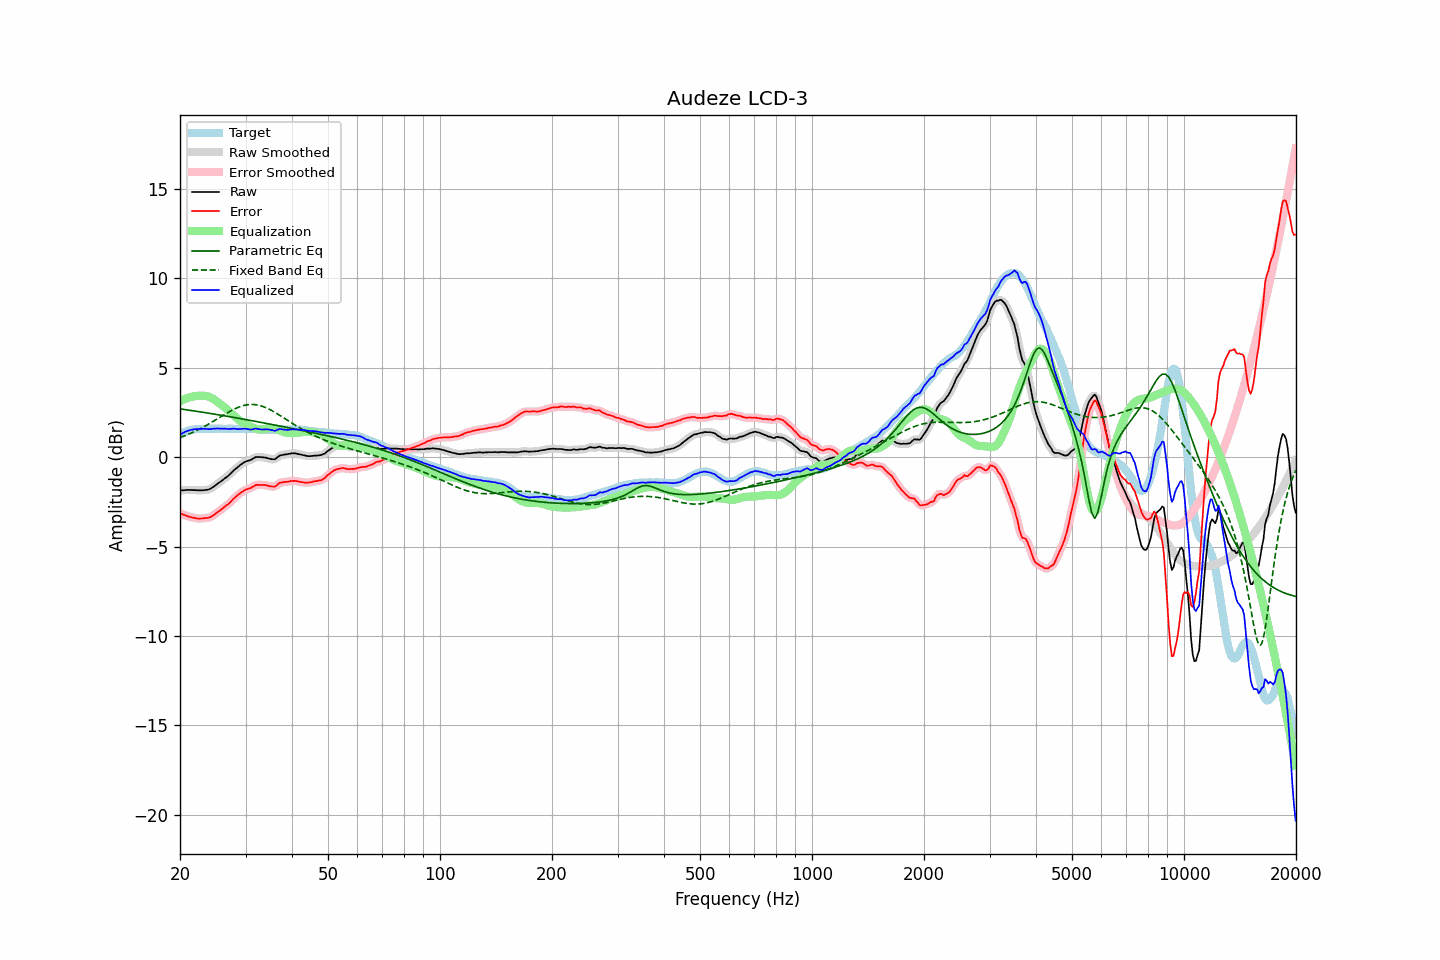

Values plotted in this chart, from the file beside it:
frequency, raw, error, smoothed, error_smoothed, equalization, parametric_eq, fixed_band_eq, equalized_raw, equalized_smoothed, target
20.00, -1.87, -3.13, -1.87, -3.13, 3.13, 2.70, 1.09, 1.26, 1.26, 1.26
20.20, -1.86, -3.17, -1.86, -3.17, 3.17, 2.68, 1.13, 1.31, 1.31, 1.31
20.40, -1.86, -3.22, -1.85, -3.21, 3.21, 2.67, 1.16, 1.36, 1.36, 1.36
20.61, -1.85, -3.24, -1.84, -3.25, 3.25, 2.66, 1.19, 1.40, 1.40, 1.39
20.81, -1.84, -3.28, -1.84, -3.28, 3.28, 2.65, 1.23, 1.45, 1.44, 1.44
21.02, -1.84, -3.32, -1.83, -3.31, 3.31, 2.63, 1.27, 1.48, 1.48, 1.48
21.23, -1.84, -3.34, -1.83, -3.34, 3.34, 2.62, 1.31, 1.50, 1.51, 1.50
21.44, -1.84, -3.36, -1.84, -3.36, 3.36, 2.61, 1.35, 1.53, 1.52, 1.52
21.66, -1.85, -3.39, -1.84, -3.38, 3.39, 2.59, 1.39, 1.54, 1.54, 1.54
21.87, -1.85, -3.40, -1.85, -3.40, 3.40, 2.58, 1.43, 1.56, 1.56, 1.55
22.09, -1.85, -3.42, -1.85, -3.42, 3.42, 2.57, 1.47, 1.57, 1.57, 1.57
22.31, -1.86, -3.44, -1.85, -3.43, 3.43, 2.55, 1.52, 1.57, 1.57, 1.58
22.54, -1.86, -3.44, -1.86, -3.44, 3.43, 2.54, 1.56, 1.58, 1.58, 1.58
22.76, -1.86, -3.44, -1.86, -3.43, 3.43, 2.52, 1.61, 1.58, 1.58, 1.58
22.99, -1.86, -3.42, -1.85, -3.42, 3.43, 2.51, 1.66, 1.58, 1.58, 1.57
23.22, -1.85, -3.41, -1.85, -3.42, 3.43, 2.50, 1.71, 1.58, 1.58, 1.57
23.45, -1.84, -3.40, -1.84, -3.41, 3.42, 2.48, 1.76, 1.58, 1.58, 1.57
23.69, -1.83, -3.40, -1.83, -3.40, 3.40, 2.47, 1.81, 1.57, 1.57, 1.58
23.92, -1.80, -3.38, -1.80, -3.38, 3.37, 2.45, 1.86, 1.56, 1.57, 1.58
24.16, -1.76, -3.35, -1.76, -3.35, 3.33, 2.44, 1.91, 1.57, 1.57, 1.59
24.40, -1.70, -3.30, -1.71, -3.30, 3.29, 2.42, 1.96, 1.58, 1.58, 1.60
24.65, -1.65, -3.23, -1.65, -3.24, 3.24, 2.41, 2.02, 1.59, 1.59, 1.59
24.89, -1.58, -3.17, -1.58, -3.17, 3.18, 2.39, 2.07, 1.59, 1.60, 1.59
25.14, -1.51, -3.10, -1.52, -3.10, 3.11, 2.38, 2.13, 1.60, 1.60, 1.59
25.39, -1.44, -3.04, -1.45, -3.04, 3.04, 2.37, 2.18, 1.60, 1.60, 1.60
25.65, -1.39, -2.98, -1.38, -2.97, 2.98, 2.35, 2.24, 1.59, 1.59, 1.59
25.91, -1.32, -2.90, -1.32, -2.90, 2.91, 2.33, 2.29, 1.59, 1.59, 1.58
26.16, -1.24, -2.83, -1.25, -2.83, 2.84, 2.32, 2.35, 1.59, 1.59, 1.58
26.43, -1.18, -2.76, -1.18, -2.76, 2.77, 2.30, 2.40, 1.59, 1.59, 1.58
26.69, -1.11, -2.69, -1.11, -2.70, 2.69, 2.29, 2.45, 1.58, 1.58, 1.58
26.96, -1.05, -2.64, -1.04, -2.63, 2.61, 2.27, 2.51, 1.57, 1.57, 1.59
27.23, -0.96, -2.55, -0.96, -2.55, 2.53, 2.26, 2.56, 1.57, 1.58, 1.59
27.50, -0.87, -2.46, -0.87, -2.46, 2.45, 2.24, 2.61, 1.58, 1.58, 1.59
27.77, -0.77, -2.35, -0.78, -2.36, 2.37, 2.23, 2.65, 1.59, 1.59, 1.58
28.05, -0.69, -2.27, -0.70, -2.27, 2.28, 2.21, 2.70, 1.59, 1.58, 1.58
28.33, -0.62, -2.19, -0.62, -2.20, 2.20, 2.19, 2.74, 1.58, 1.58, 1.57
28.62, -0.56, -2.12, -0.55, -2.12, 2.12, 2.18, 2.78, 1.56, 1.57, 1.57
28.90, -0.47, -2.05, -0.48, -2.05, 2.05, 2.16, 2.81, 1.57, 1.57, 1.58
29.19, -0.41, -1.97, -0.41, -1.98, 1.98, 2.15, 2.84, 1.58, 1.58, 1.57
29.48, -0.34, -1.93, -0.34, -1.92, 1.93, 2.13, 2.87, 1.58, 1.59, 1.58
29.78, -0.29, -1.86, -0.29, -1.86, 1.88, 2.11, 2.90, 1.59, 1.59, 1.57
30.08, -0.24, -1.82, -0.24, -1.82, 1.83, 2.10, 2.91, 1.59, 1.58, 1.58
30.38, -0.22, -1.79, -0.21, -1.79, 1.78, 2.08, 2.93, 1.57, 1.57, 1.57
30.68, -0.19, -1.76, -0.18, -1.76, 1.74, 2.07, 2.94, 1.55, 1.55, 1.57
30.99, -0.16, -1.72, -0.15, -1.72, 1.70, 2.05, 2.94, 1.54, 1.54, 1.57
31.30, -0.11, -1.67, -0.10, -1.67, 1.66, 2.03, 2.94, 1.55, 1.56, 1.57
31.61, -0.06, -1.62, -0.05, -1.62, 1.63, 2.02, 2.94, 1.57, 1.57, 1.57
31.93, 0.00, -1.56, -0.01, -1.58, 1.60, 2.00, 2.93, 1.60, 1.58, 1.57
32.24, 0.00, -1.55, 0.01, -1.55, 1.57, 1.98, 2.92, 1.58, 1.58, 1.55
32.57, 0.00, -1.56, 0.01, -1.55, 1.56, 1.96, 2.90, 1.56, 1.57, 1.56
32.89, 0.00, -1.56, 0.00, -1.56, 1.55, 1.95, 2.88, 1.55, 1.55, 1.56
33.22, -0.01, -1.56, -0.00, -1.56, 1.55, 1.93, 2.85, 1.55, 1.55, 1.55
33.55, -0.02, -1.56, -0.01, -1.56, 1.56, 1.91, 2.82, 1.55, 1.55, 1.55
33.89, -0.03, -1.56, -0.03, -1.57, 1.58, 1.90, 2.78, 1.56, 1.55, 1.54
34.23, -0.05, -1.59, -0.05, -1.59, 1.60, 1.88, 2.74, 1.56, 1.55, 1.54
34.57, -0.08, -1.61, -0.07, -1.61, 1.62, 1.86, 2.70, 1.54, 1.55, 1.53
34.92, -0.10, -1.63, -0.09, -1.63, 1.63, 1.85, 2.66, 1.53, 1.53, 1.53
35.27, -0.12, -1.64, -0.12, -1.64, 1.62, 1.83, 2.61, 1.51, 1.51, 1.53
35.62, -0.12, -1.64, -0.12, -1.65, 1.61, 1.81, 2.56, 1.50, 1.49, 1.53
35.97, -0.12, -1.65, -0.10, -1.63, 1.59, 1.79, 2.51, 1.47, 1.49, 1.53
... 635 more rows
